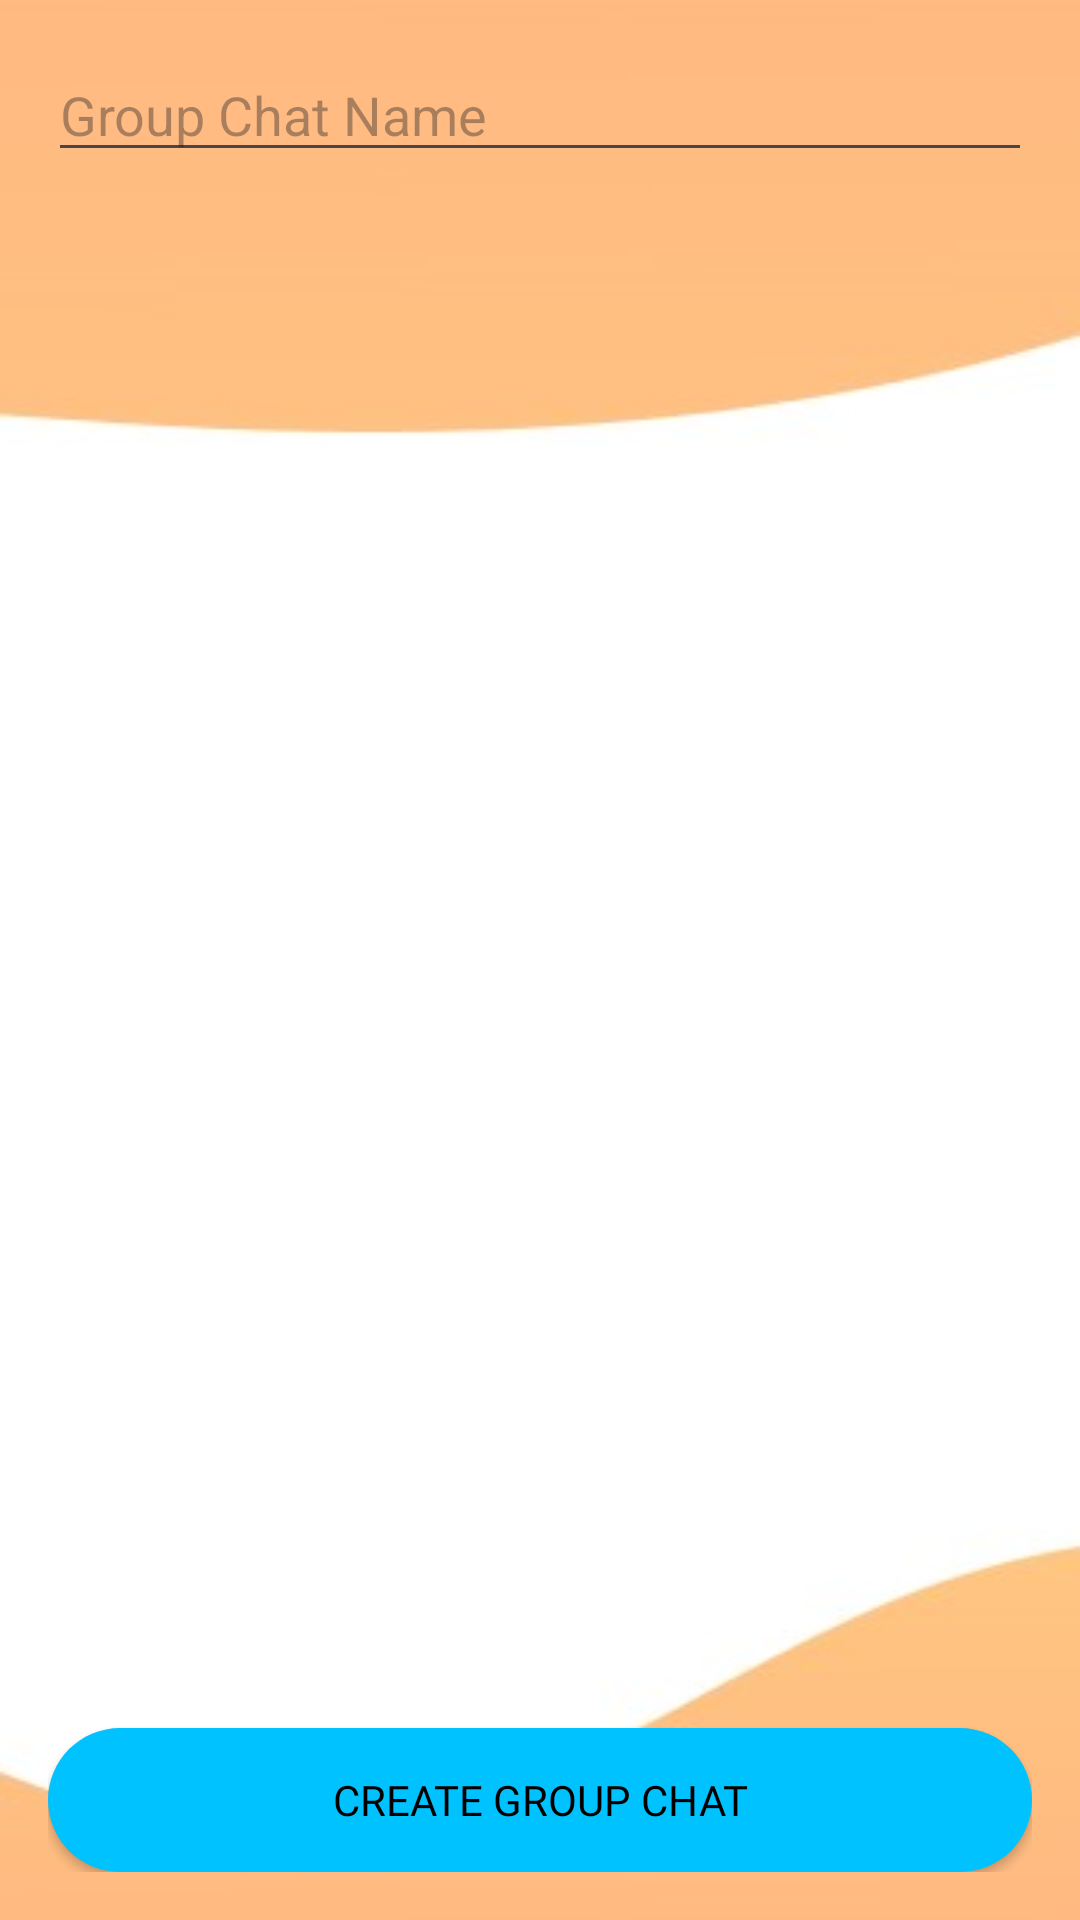

This screen was rendered from an Android layout file. Write that file and the resources it references.
<!-- AndroidManifest.xml: application theme Theme.FinalYearProjectDM -->
<!-- res/layout/activity_new_groupchat.xml -->
<?xml version="1.0" encoding="utf-8"?>
<RelativeLayout xmlns:android="http://schemas.android.com/apk/res/android"
    android:layout_width="match_parent"
    android:layout_height="match_parent"
    android:padding="16dp"
    android:background="@drawable/background_1">

    <EditText
        android:id="@+id/group_chat_name_field"
        android:layout_width="match_parent"
        android:layout_height="wrap_content"
        android:hint="Group Chat Name" />

    <androidx.recyclerview.widget.RecyclerView
        android:id="@+id/user_selection_recycler_view"
        android:layout_width="match_parent"
        android:layout_height="wrap_content"
        android:layout_above="@+id/create_group_chat_button"
        android:layout_below="@+id/group_chat_name_field"
        android:layout_marginTop="16dp" />

    <androidx.appcompat.widget.AppCompatButton
        android:id="@+id/create_group_chat_button"
        android:layout_width="match_parent"
        android:layout_height="wrap_content"
        android:layout_alignParentBottom="true"
        android:text="Create Group Chat"
        android:background="@drawable/button_rounded"
        android:fontFamily="@font/bloggersans"
        android:textColor="@android:color/black" />

</RelativeLayout>
<!-- resources referenced by this layout -->
<resources>
  <!-- drawable background_1: jpg bitmap (drawable, 7204 bytes) -->
  <!-- drawable button_rounded (drawable) -->
  <?xml version="1.0" encoding="utf-8"?>
  <selector xmlns:android="http://schemas.android.com/apk/res/android">
      <item android:state_enabled="true">
          <shape android:shape="rectangle">
              <corners android:radius="24dp" />
              <solid android:color="@color/blue" />
          </shape>
      </item>
      <item android:state_enabled="false">
          <shape android:shape="rectangle">
              <corners android:radius="24dp" />
              <solid android:color="@color/blue" />
          </shape>
      </item>
  </selector>
  <style name="Theme.FinalYearProjectDM" parent="Base.Theme.FinalYearProjectDM" />
  <color name="blue">#00C2FF</color>
  <style name="Base.Theme.FinalYearProjectDM" parent="Theme.Material3.DayNight.NoActionBar">
  
          <item name="colorOnPrimary">@color/white</item>
          <item name="colorOnSecondary">@color/black</item>
          <item name="android:statusBarColor" tools:targetApi="l">@color/black</item>
  
          <item name="colorPrimary">@color/white</item>
          <item name="colorPrimaryDark">@color/black</item>
          <item name="colorAccent">@color/colorAccent</item>
  
          <item name="android:windowLightStatusBar">true</item>
  
          <item name="android:navigationBarColor">#E4E4E4</item>
  
          //dont think error matters?
          <item name="android:windowLightNavigationBar">true</item>
  
          //display in black
          <item name="actionBarStyle">@style/MyActionBar</item>
      </style>
  <color name="white">#FFFFFFFF</color>
  <color name="black">#FF000000</color>
  <color name="colorAccent">#FF7043</color>
  <style name="MyActionBar" parent="@style/Widget.AppCompat.ActionBar.Solid">
          <item name="titleTextStyle">@style/MyTitleTextStyle</item>
      </style>
  <style name="MyTitleTextStyle" parent="@style/TextAppearance.AppCompat.Widget.ActionBar.Title">
          <item name="android:textColor">#000</item>
      </style>
</resources>
